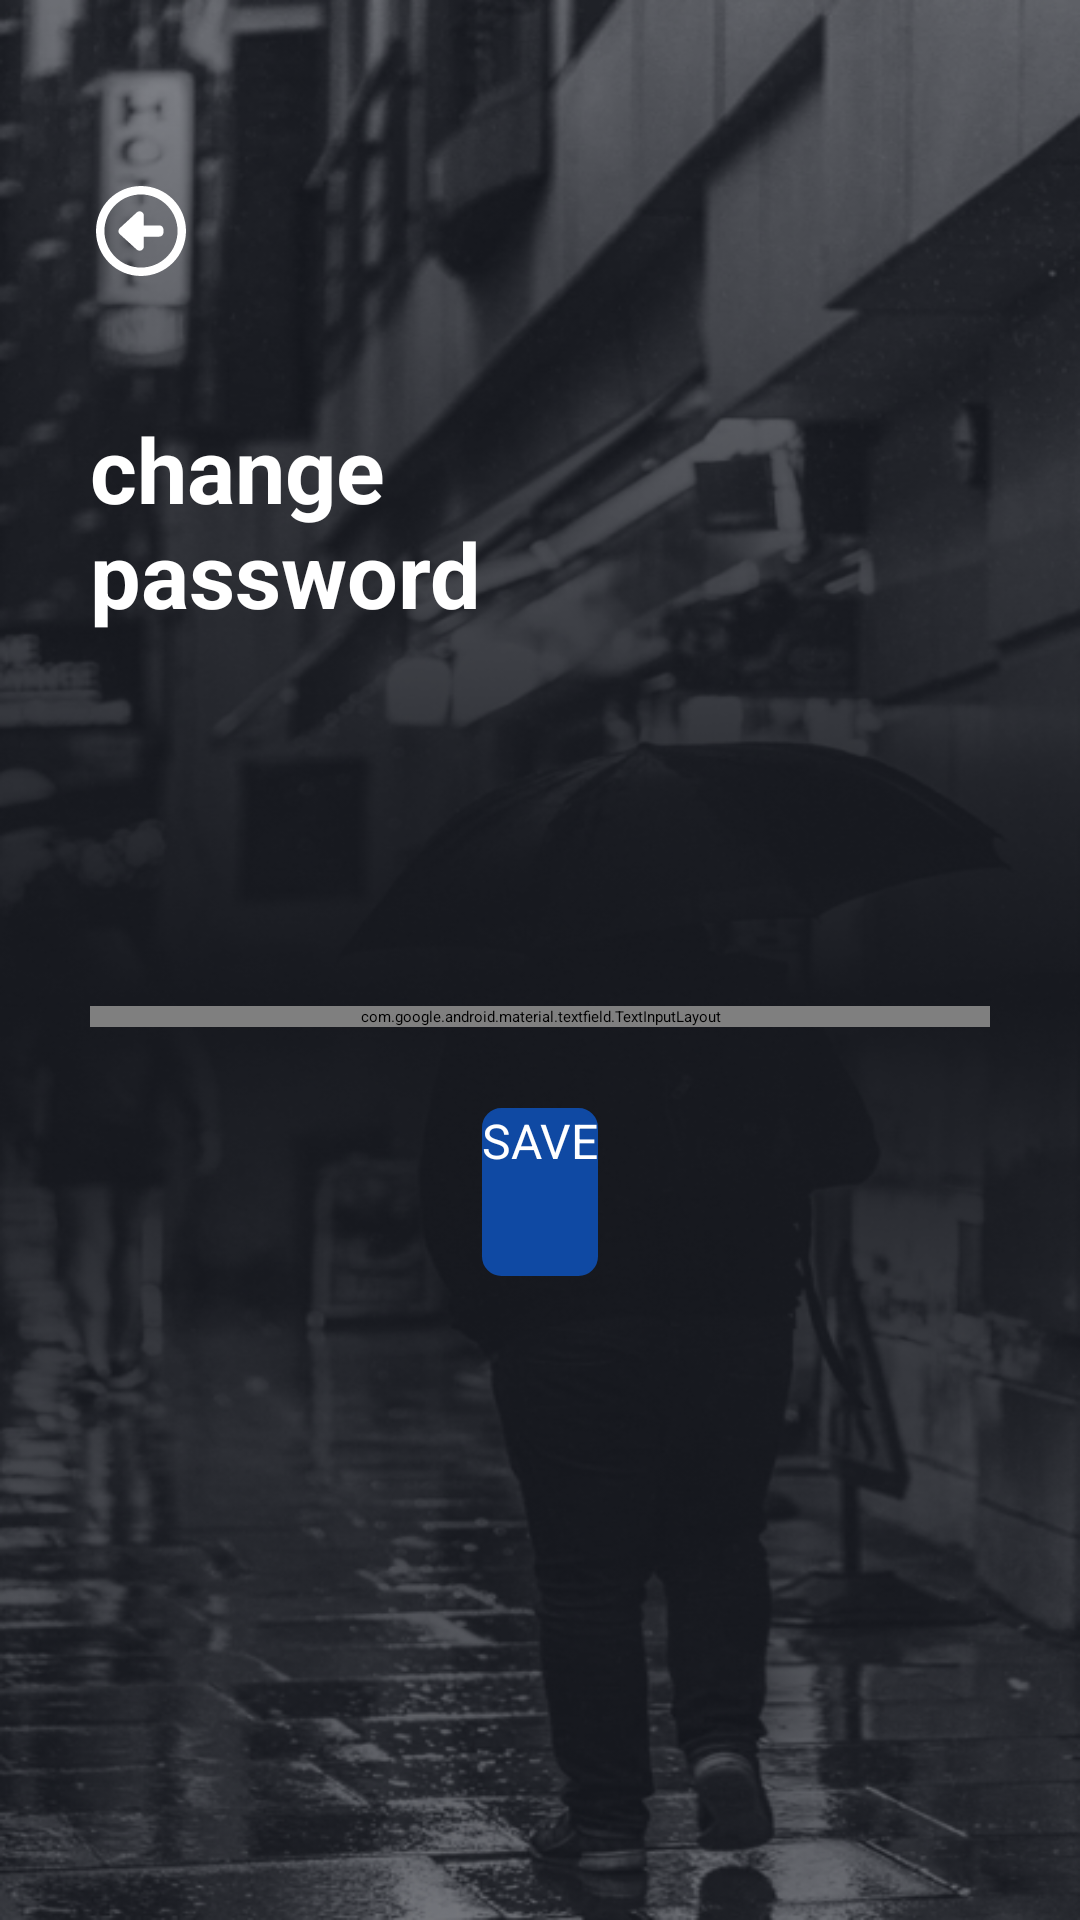

Reconstruct the res/layout file that produces this screen, plus the resources it refers to.
<!-- AndroidManifest.xml: application theme Theme.App.Starting -->
<!-- res/layout/fragment_change_password.xml -->
<?xml version="1.0" encoding="utf-8"?>
<androidx.constraintlayout.widget.ConstraintLayout xmlns:android="http://schemas.android.com/apk/res/android"
    xmlns:app="http://schemas.android.com/apk/res-auto"
    android:layout_width="match_parent"
    android:layout_height="match_parent"
    android:background="@drawable/ic_authentication_background"
    android:paddingHorizontal="30dp">

    <ImageView
        android:id="@+id/back_image"
        android:layout_width="34dp"
        android:layout_height="30dp"
        android:layout_marginTop="62dp"
        android:src="@drawable/ic_back_icon"
        app:layout_constraintStart_toStartOf="parent"
        app:layout_constraintTop_toTopOf="parent" />

    <TextView
        android:id="@+id/title_text"
        android:layout_width="148dp"
        android:layout_height="wrap_content"
        android:layout_marginTop="44dp"
        android:text="@string/change_password"
        android:textColor="@color/white"
        android:textSize="30sp"
        android:textStyle="bold"
        app:layout_constraintStart_toStartOf="parent"
        app:layout_constraintTop_toBottomOf="@id/back_image" />

    <com.google.android.material.textfield.TextInputLayout
        android:id="@+id/pass_layout"
        android:layout_width="match_parent"
        android:layout_height="wrap_content"
        android:layout_marginTop="124dp"
        android:hint="@string/new_password"
        app:endIconMode="password_toggle"
        android:textColorHint="@color/white"
        app:boxStrokeColor="@color/gray"
        app:layout_constraintTop_toBottomOf="@id/title_text">

        <com.google.android.material.textfield.TextInputEditText
            android:id="@+id/pass_input"
            android:layout_width="match_parent"
            android:layout_height="wrap_content"
            android:background="@android:color/transparent"
            android:drawablePadding="20dp"
            android:hint=""
            android:textColor="@color/white"
            android:inputType="textPassword"
            android:textColorHint="@color/white" />
    </com.google.android.material.textfield.TextInputLayout>


    <androidx.appcompat.widget.AppCompatButton
        android:id="@+id/save_button"
        android:layout_width="wrap_content"
        android:layout_height="56dp"
        android:layout_marginTop="27dp"
        android:background="@drawable/shape_button_background"
        android:backgroundTint="@color/blue"
        android:text="@string/save"
        android:textColor="@color/white"
        android:textSize="16sp"
        app:layout_constraintEnd_toEndOf="parent"
        app:layout_constraintStart_toStartOf="parent"
        app:layout_constraintTop_toBottomOf="@id/pass_layout" />
</androidx.constraintlayout.widget.ConstraintLayout>
<!-- resources referenced by this layout -->
<resources>
  <color name="blue">#0F49A3</color>
  <color name="gray">#9F9F9F</color>
  <color name="white">#FFFFFF</color>
  <!-- drawable ic_authentication_background: png bitmap (drawable, 260797 bytes) -->
  <!-- drawable ic_back_icon (drawable) -->
  <vector xmlns:android="http://schemas.android.com/apk/res/android"
      android:width="512dp"
      android:height="512dp"
      android:viewportWidth="512"
      android:viewportHeight="512">
    <path
        android:fillColor="#ffffff"
        android:pathData="M360,224L272,224v-56c0,-9.53 -5.66,-18.16 -14.38,-22C248.9,142.2 238.7,143.9 231.7,150.4l-96,88.75C130.8,243.7 128,250.1 128,256.8c0.31,7.78 2.88,13.25 7.84,17.75l96,87.25c7.03,6.41 17.19,8.03 25.88,4.19s14.28,-12.44 14.28,-21.94l-0,-56L360,288C373.3,288 384,277.3 384,264v-16C384,234.8 373.3,224 360,224zM256,0C114.6,0 0,114.6 0,256s114.6,256 256,256s256,-114.6 256,-256S397.4,0 256,0zM256,464c-114.7,0 -208,-93.31 -208,-208S141.3,48 256,48s208,93.31 208,208S370.7,464 256,464z"/>
  </vector>
  <!-- drawable shape_button_background (drawable) -->
  <?xml version="1.0" encoding="utf-8"?>
  <shape xmlns:android="http://schemas.android.com/apk/res/android"
      android:shape="rectangle">
      <corners android:radius="6dp" />
      <stroke android:width="3px" android:color="@color/blue" />
  </shape>
  <string name="change_password">change password</string>
  <string name="new_password">new password</string>
  <string name="save">SAVE</string>
  <style name="Theme.App.Starting" parent="Theme.SplashScreen">
          <item name="windowSplashScreenBackground">@color/white</item>
          <item name="windowSplashScreenAnimatedIcon">@drawable/vector__stroke___1_</item>
          <item name="postSplashScreenTheme">@style/Theme.Assured</item>
      </style>
  <!-- drawable vector__stroke___1_: vector/xml drawable (drawable, 2160 chars, omitted) -->
  <style name="Theme.Assured" parent="Theme.MaterialComponents.DayNight.NoActionBar">
          
          <item name="colorPrimary">@color/purple_500</item>
          <item name="colorPrimaryVariant">@color/purple_700</item>
          <item name="colorOnPrimary">@color/white</item>
          
          <item name="android:windowLightStatusBar">false</item>
          
          <item name="android:statusBarColor">@color/blue_background</item>
  
      </style>
  <color name="purple_500">#FF6200EE</color>
  <color name="purple_700">#FF3700B3</color>
  <color name="blue_background">#17191F</color>
</resources>
